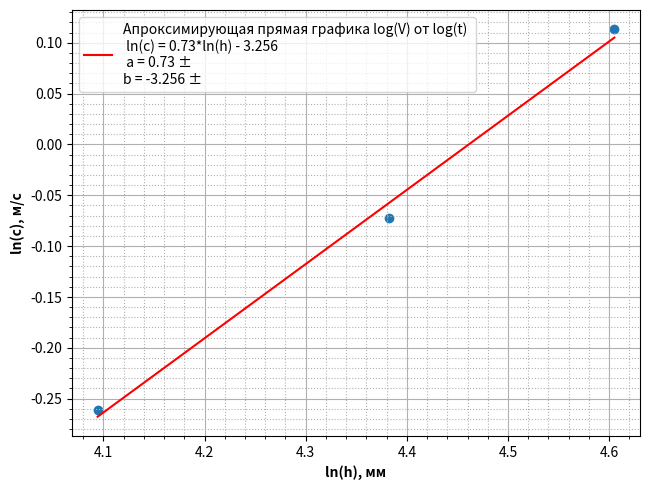

This figure's Python source:
import numpy as np
import matplotlib.pyplot as plt

deep = np.log(np.array([60, 80, 100 ]))
speed = np.log(np.array([0.77, 0.93, 1.12]))

sr_znach_kv_deep = sum(deep**2)/5
sr_znach_deep_kv = (sum(deep)/5)**2
sr_znach_kv_speed = sum(speed**2)/5
sr_znach_speed_kv = (sum(speed)/5)**2

coefs = np.polyfit(deep, speed, 1)#создаем коэффициенты
func = np.poly1d(coefs)#создает функцию по этим коэффициентам
print("Коэффициенты:", func)
sigma_b = (1/(5**0.5))*(((sr_znach_kv_speed - sr_znach_speed_kv)/(1) - func[1]**2)**0.5)
sigma_a = sigma_b*((sr_znach_kv_speed - sr_znach_speed_kv)**0.5)
print("Погрешности", sigma_a, sigma_b)

plt.scatter(deep, speed)
plt.plot(deep, func(deep), label = "Апроксимирующая прямая графика log(V) от log(t) \n "
                                   "ln(c) = 0.73*ln(h) - 3.256 \n "
                                   "a = 0.73 \u00B1 \n"
                                   "b = -3.256 \u00B1 ", color = "red")#вбить значения погрешностей
plt.minorticks_on()

plt.grid(which='major')
plt.grid(which='minor', linestyle=':')
plt.tight_layout()
plt.xlabel('ln(h), мм', fontsize=10, fontweight='bold')
plt.ylabel('ln(c), м/c', fontsize=10, fontweight='bold')

plt.legend()
plt.show()
